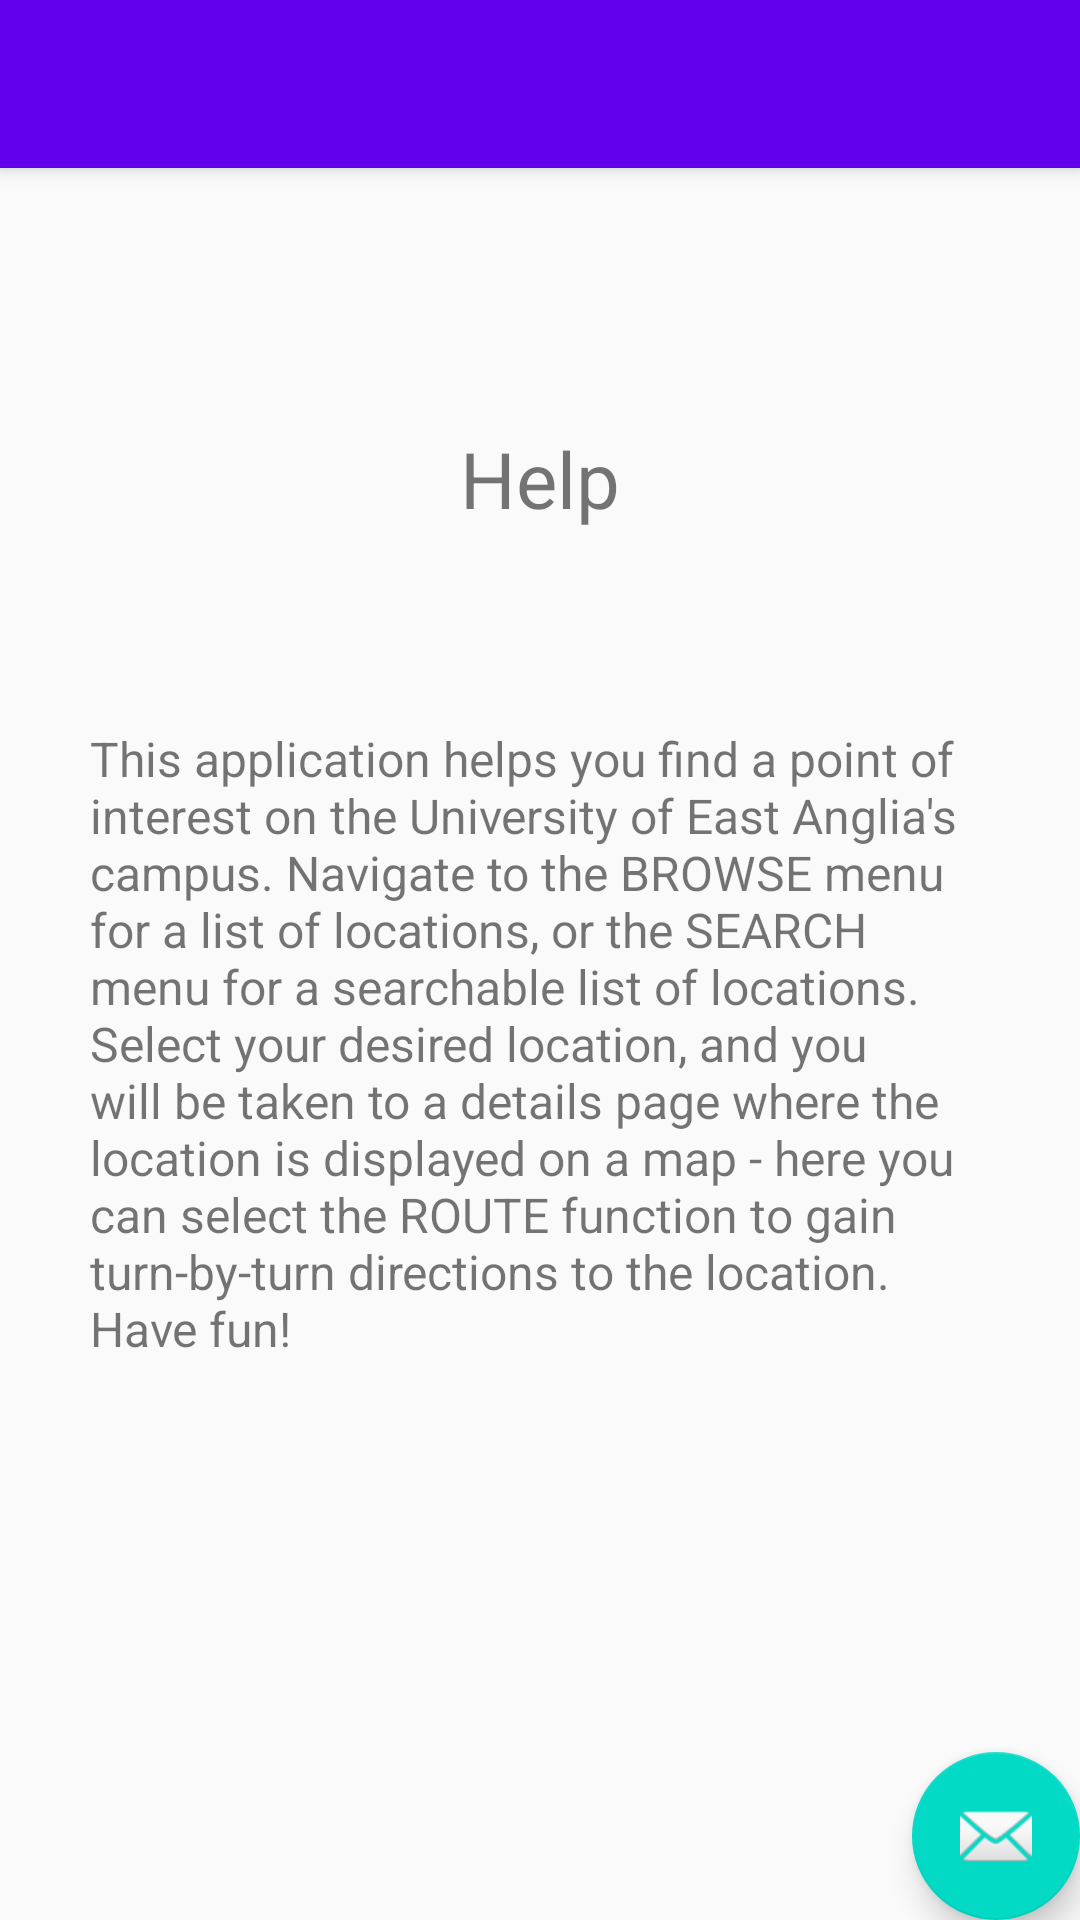

Android layout source for this screen:
<!-- AndroidManifest.xml: application theme AppTheme -->
<!-- res/layout/activity_help.xml -->
<?xml version="1.0" encoding="utf-8"?>
<android.support.design.widget.CoordinatorLayout xmlns:android="http://schemas.android.com/apk/res/android"
    xmlns:app="http://schemas.android.com/apk/res-auto"
    xmlns:tools="http://schemas.android.com/tools"
    android:layout_width="match_parent"
    android:layout_height="match_parent"
    android:fitsSystemWindows="true"
    tools:context="uk.ac.uea.roomfinder.activities.HelpActivity">

    <android.support.design.widget.AppBarLayout
        android:layout_width="match_parent"
        android:layout_height="wrap_content"
        android:theme="@style/AppTheme.AppBarOverlay">

        <android.support.v7.widget.Toolbar
            android:id="@+id/toolbar"
            android:layout_width="match_parent"
            android:layout_height="?attr/actionBarSize"
            android:background="?attr/colorPrimary"
            app:popupTheme="@style/AppTheme.PopupOverlay" />

    </android.support.design.widget.AppBarLayout>

    <include layout="@layout/content_help" />

    <android.support.design.widget.FloatingActionButton
        android:id="@+id/fab"
        android:layout_width="wrap_content"
        android:layout_height="wrap_content"
        android:layout_gravity="bottom|end"
        android:layout_margin="@dimen/fab_margin"
        app:srcCompat="@android:drawable/ic_dialog_email" />

</android.support.design.widget.CoordinatorLayout>
<!-- res/layout/content_help.xml (included above) -->
<?xml version="1.0" encoding="utf-8"?>
<RelativeLayout xmlns:android="http://schemas.android.com/apk/res/android"
    xmlns:app="http://schemas.android.com/apk/res-auto"
    xmlns:tools="http://schemas.android.com/tools"
    android:id="@+id/content_help"
    android:layout_width="match_parent"
    android:layout_height="match_parent"
    android:padding="30dp"
    app:layout_behavior="@string/appbar_scrolling_view_behavior"
    tools:context="uk.ac.uea.roomfinder.fragments.HelpFragment"
    tools:showIn="@layout/fragment_help">

    <TextView
        android:text="Help"
        android:textSize="26dp"
        android:layout_width="wrap_content"
        android:layout_height="wrap_content"
        android:layout_alignParentTop="true"
        android:layout_centerHorizontal="true"
        android:layout_marginTop="56dp"
        android:id="@+id/title_tv" />

    <TextView
        android:text="This application helps you find a point of interest on the University of East Anglia's campus. Navigate to the BROWSE menu for a list of locations, or the SEARCH menu for a searchable list of locations. Select your desired location, and you will be taken to a details page where the location is displayed on a map - here you can select the ROUTE function to gain turn-by-turn directions to the location. Have fun!"
        android:textSize="16dp"
        android:layout_width="wrap_content"
        android:layout_height="wrap_content"
        android:id="@+id/description_tv"
        android:layout_centerVertical="true"
        android:layout_alignParentStart="true" />
</RelativeLayout>
<!-- res/layout/fragment_help.xml (included above) -->
<FrameLayout xmlns:android="http://schemas.android.com/apk/res/android"
    xmlns:tools="http://schemas.android.com/tools"
    xmlns:app="http://schemas.android.com/apk/res-auto"
    android:layout_width="match_parent"
    android:layout_height="match_parent"
    tools:context="uk.ac.uea.roomfinder.fragments.HelpFragment">

    <android.support.design.widget.AppBarLayout
        android:layout_width="match_parent"
        android:layout_height="wrap_content"
        android:theme="@style/AppTheme.AppBarOverlay">

        <android.support.v7.widget.Toolbar
            android:id="@+id/toolbar"
            android:layout_width="match_parent"
            android:layout_height="?attr/actionBarSize"
            android:background="?attr/colorPrimary"
            app:popupTheme="@style/AppTheme.PopupOverlay" />

    </android.support.design.widget.AppBarLayout>

    <include layout="@layout/content_help" />

    <android.support.design.widget.FloatingActionButton
        android:id="@+id/fab"
        android:layout_width="wrap_content"
        android:layout_height="wrap_content"
        android:layout_gravity="bottom|end"
        android:layout_margin="@dimen/fab_margin"
        app:srcCompat="@android:drawable/ic_dialog_email" />

</FrameLayout>
<!-- resources referenced by this layout -->
<resources>
  <style name="AppTheme.AppBarOverlay" parent="ThemeOverlay.AppCompat.Dark.ActionBar" />
  <style name="AppTheme.PopupOverlay" parent="ThemeOverlay.AppCompat.Light" />
  <style name="AppTheme" parent="Theme.AppCompat.Light.DarkActionBar">
          
          <item name="colorPrimary">@color/colorPrimary</item>
          <item name="colorPrimaryDark">@color/colorPrimaryDark</item>
          <item name="colorAccent">@color/colorAccent</item>
  
          <item name="android:buttonStyle">@style/ButtonLarge</item>
  
      </style>
  <style name="ButtonLarge">
          <item name="android:background">#2962FF</item>
          <item name="android:layout_width">160dp</item>
          <item name="android:layout_height">60dp</item>
          <item name="android:textSize">26dp</item>
          <item name="android:textColor">#FFFFFF</item>
          <item name="android:gravity">center</item>
      </style>
  <!-- not gathered from this repository: default colours our renderer supplied (Android Studio template values) -->
  <color name="colorPrimary">#FF6200EE</color>
  <color name="colorPrimaryDark">#FF3700B3</color>
  <color name="colorAccent">#FF03DAC5</color>
</resources>
